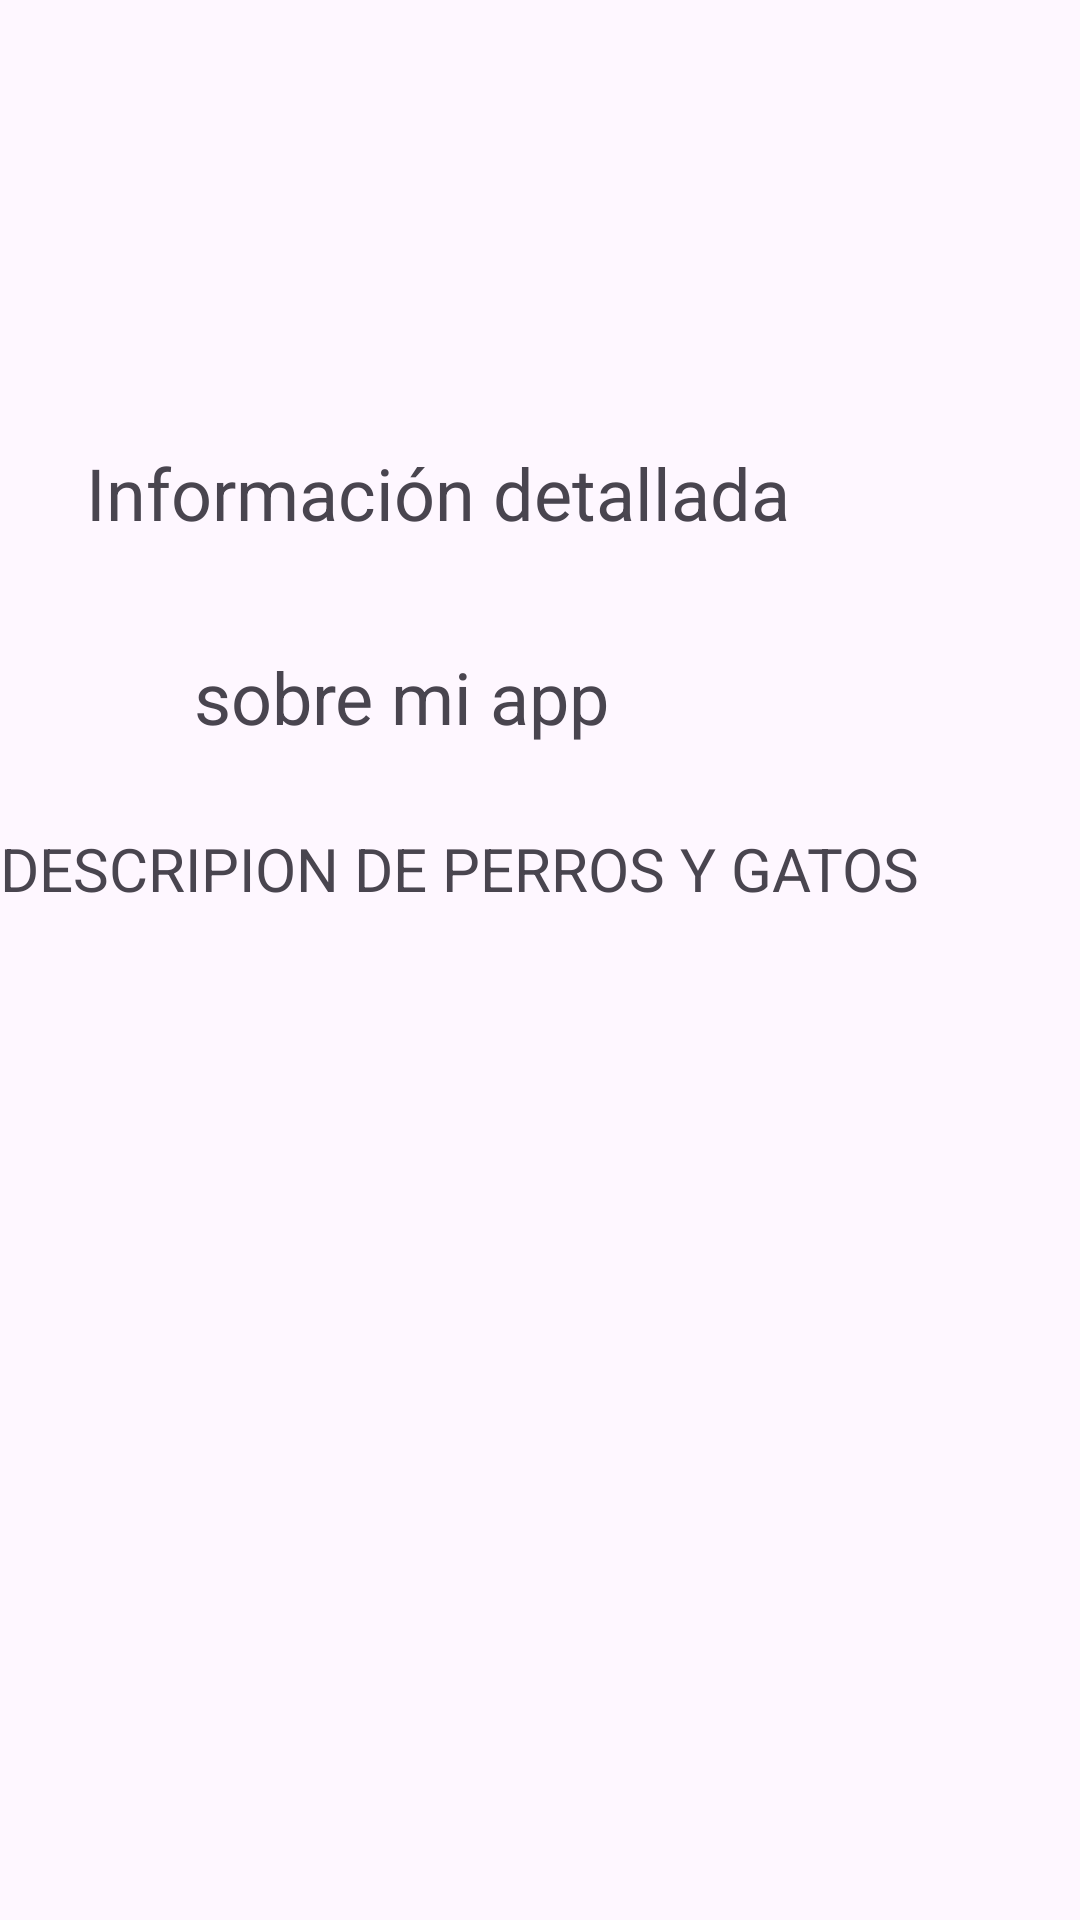

Android layout source for this screen:
<!-- AndroidManifest.xml: application theme Theme.MIPETCARE -->
<!-- res/layout/fragment_detalle.xml -->
<?xml version="1.0" encoding="utf-8"?>
<androidx.constraintlayout.widget.ConstraintLayout xmlns:android="http://schemas.android.com/apk/res/android"
    xmlns:app="http://schemas.android.com/apk/res-auto"
    xmlns:tools="http://schemas.android.com/tools"
    android:layout_width="match_parent"
    android:layout_height="match_parent"
    android:textAlignment="center"
    tools:context=".ui.home.DetalleFragment">


    <TextView
        android:id="@+id/txtDatos"
        android:layout_width="313dp"
        android:layout_height="52dp"
        android:layout_marginTop="148dp"
        android:text="Información detallada "
        android:textSize="24sp"
        app:layout_constraintEnd_toEndOf="parent"
        app:layout_constraintHorizontal_bias="0.612"
        app:layout_constraintStart_toStartOf="parent"
        app:layout_constraintTop_toTopOf="parent"
        tools:text="Información detallada"></TextView>

    <TextView
        android:id="@+id/txtnombre"
        android:layout_width="231dp"
        android:layout_height="44dp"
        android:layout_marginTop="16dp"
        android:text="sobre mi app "
        android:textSize="24sp"
        app:layout_constraintEnd_toEndOf="parent"
        app:layout_constraintStart_toStartOf="parent"
        app:layout_constraintTop_toBottomOf="@+id/txtDatos" />

    <TextView
        android:id="@+id/txtdescripcion"
        android:layout_width="361dp"
        android:layout_height="103dp"
        android:layout_marginTop="16dp"
        android:text="DESCRIPION DE PERROS Y GATOS "
        android:textSize="20sp"
        app:layout_constraintEnd_toEndOf="parent"
        app:layout_constraintStart_toStartOf="parent"
        app:layout_constraintTop_toBottomOf="@+id/txtnombre" />


</androidx.constraintlayout.widget.ConstraintLayout>
<!-- resources referenced by this layout -->
<resources>
  <style name="Theme.MIPETCARE" parent="Base.Theme.MIPETCARE" />
  <style name="Base.Theme.MIPETCARE" parent="Theme.Material3.DayNight.NoActionBar">
          
          
      </style>
</resources>
